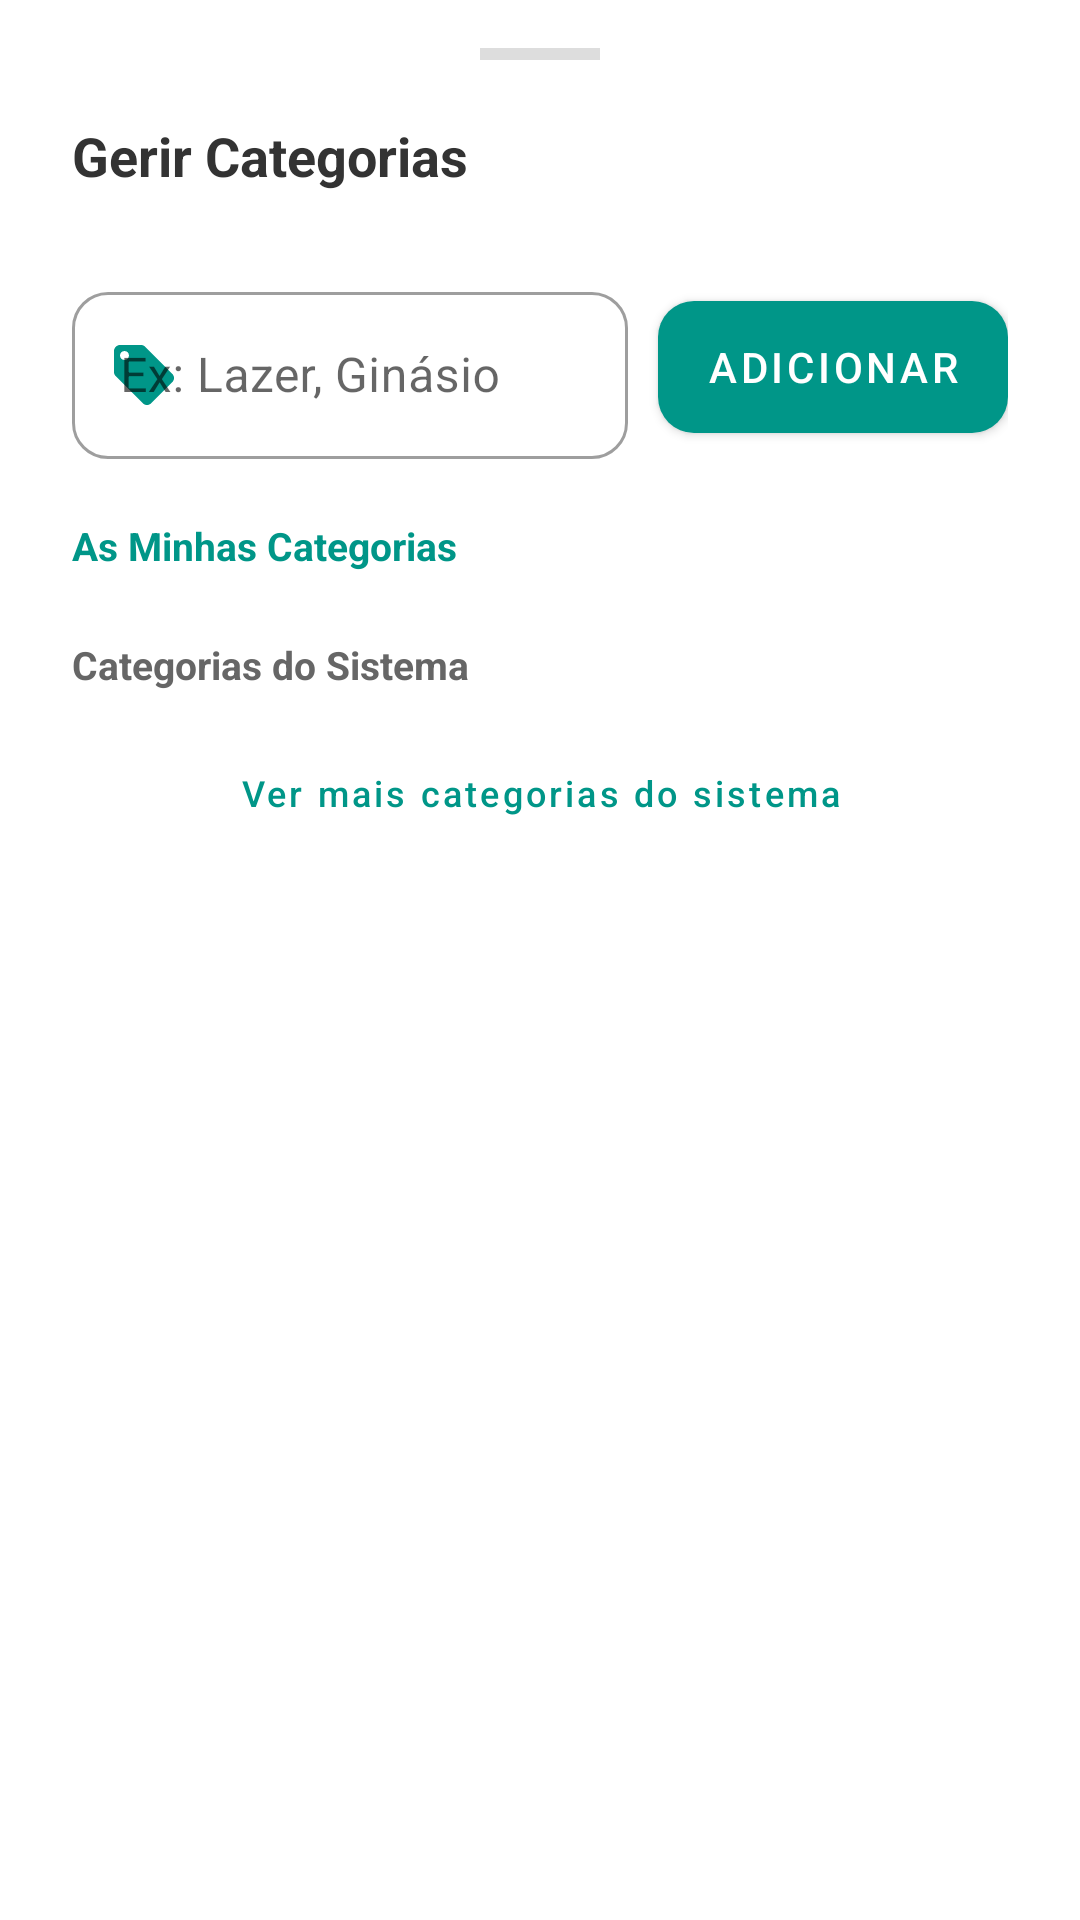

Here is an Android app screen rendered from its layout file. Give the layout XML and the strings, colors and styles it references.
<!-- AndroidManifest.xml: application theme Theme.Finly -->
<!-- res/layout/bottom_sheet_gerir_categorias.xml -->
<?xml version="1.0" encoding="utf-8"?>
<LinearLayout xmlns:android="http://schemas.android.com/apk/res/android"
    xmlns:app="http://schemas.android.com/apk/res-auto"
    android:layout_width="match_parent"
    android:layout_height="wrap_content"
    android:background="@drawable/bottom_sheet_background"
    android:orientation="vertical"
    android:paddingStart="24dp"
    android:paddingTop="16dp"
    android:paddingEnd="24dp"
    android:paddingBottom="32dp">

    
    <View
        android:layout_width="40dp"
        android:layout_height="4dp"
        android:layout_gravity="center_horizontal"
        android:layout_marginBottom="12dp"
        android:background="#DDDDDD" />

    
    <RelativeLayout
        android:layout_width="match_parent"
        android:layout_height="wrap_content"
        android:layout_marginBottom="12dp">

        <TextView
            android:id="@+id/tvTituloGerirCategorias"
            android:layout_width="wrap_content"
            android:layout_height="wrap_content"
            android:layout_alignParentStart="true"
            android:layout_toStartOf="@id/btnFecharBS"
            android:layout_centerVertical="true"
            android:text="@string/titulo_gerir_categorias"
            android:textColor="@color/textColorPrimary"
            android:textSize="18sp"
            android:textStyle="bold" />

        <ImageButton
            android:id="@+id/btnFecharBS"
            android:layout_width="40dp"
            android:layout_height="40dp"
            android:layout_alignParentEnd="true"
            android:layout_centerVertical="true"
            android:background="?android:attr/selectableItemBackgroundBorderless"
            android:contentDescription="@string/btn_voltar"
            android:src="@drawable/ic_chevron_left"
            android:rotation="-90"
            app:tint="@color/textColorSecondary" />
    </RelativeLayout>

    
    <LinearLayout
        android:layout_width="match_parent"
        android:layout_height="wrap_content"
        android:layout_marginTop="8dp"
        android:layout_marginBottom="8dp"
        android:orientation="horizontal"
        android:gravity="center_vertical">

        <com.google.android.material.textfield.TextInputLayout
            android:id="@+id/inputLayoutNovaCategoriaBS"
            style="@style/Widget.MaterialComponents.TextInputLayout.OutlinedBox"
            android:layout_width="0dp"
            android:layout_height="wrap_content"
            android:layout_weight="1"
            android:hint="@string/hint_nova_categoria"
            app:startIconDrawable="@drawable/ic_tag"
            app:startIconTint="@color/colorPrimary"
            app:boxCornerRadiusBottomEnd="12dp"
            app:boxCornerRadiusBottomStart="12dp"
            app:boxCornerRadiusTopEnd="12dp"
            app:boxCornerRadiusTopStart="12dp">

            <com.google.android.material.textfield.TextInputEditText
                android:id="@+id/etNovaCategoriaBS"
                android:layout_width="match_parent"
                android:layout_height="wrap_content"
                android:inputType="textCapWords"
                android:maxLength="25"
                android:textColor="@color/textColorPrimary" />
        </com.google.android.material.textfield.TextInputLayout>

        <com.google.android.material.button.MaterialButton
            android:id="@+id/btnAdicionarCategoriaBS"
            style="@style/Widget.MaterialComponents.Button"
            android:layout_width="wrap_content"
            android:layout_height="56dp"
            android:layout_marginStart="10dp"
            android:text="@string/btn_adicionar"
            android:textColor="@color/white"
            app:backgroundTint="@color/colorPrimary"
            app:cornerRadius="12dp" />
    </LinearLayout>

    
    <androidx.core.widget.NestedScrollView
        android:id="@+id/nsvCategorias"
        android:layout_width="match_parent"
        android:layout_height="wrap_content">

        <LinearLayout
            android:layout_width="match_parent"
            android:layout_height="wrap_content"
            android:orientation="vertical">

            
            <TextView
                android:id="@+id/tvHeaderMinhasCategorias"
                android:layout_width="match_parent"
                android:layout_height="wrap_content"
                android:layout_marginTop="12dp"
                android:layout_marginBottom="6dp"
                android:text="@string/as_minhas_categorias"
                android:textColor="@color/colorPrimary"
                android:textSize="13sp"
                android:textStyle="bold" />

            <TextView
                android:id="@+id/tvSemCategoriasCustom"
                android:layout_width="match_parent"
                android:layout_height="wrap_content"
                android:layout_marginVertical="6dp"
                android:text="@string/sem_categorias_custom"
                android:textColor="@color/textColorSecondary"
                android:textSize="13sp"
                android:visibility="gone" />

            <LinearLayout
                android:id="@+id/containerMinhasCategorias"
                android:layout_width="match_parent"
                android:layout_height="wrap_content"
                android:orientation="vertical" />

            
            <TextView
                android:layout_width="match_parent"
                android:layout_height="wrap_content"
                android:layout_marginTop="16dp"
                android:layout_marginBottom="6dp"
                android:text="@string/categorias_do_sistema"
                android:textColor="@color/textColorSecondary"
                android:textSize="13sp"
                android:textStyle="bold" />

            <LinearLayout
                android:id="@+id/containerCategoriasPadrao"
                android:layout_width="match_parent"
                android:layout_height="wrap_content"
                android:orientation="vertical" />

            <Button
                android:id="@+id/btnVerMaisPadrao"
                style="@style/Widget.MaterialComponents.Button.TextButton"
                android:layout_width="wrap_content"
                android:layout_height="wrap_content"
                android:layout_gravity="center_horizontal"
                android:layout_marginTop="8dp"
                android:layout_marginBottom="16dp"
                android:paddingBottom="12dp"
                android:text="@string/ver_mais_categorias_sistema"
                android:textAllCaps="false"
                android:textColor="@color/colorPrimary"
                android:textSize="12sp" />

        </LinearLayout>
    </androidx.core.widget.NestedScrollView>

</LinearLayout>
<!-- resources referenced by this layout -->
<resources>
  <color name="colorPrimary">#009688</color>
  <color name="textColorPrimary">#333333</color>
  <color name="textColorSecondary">#666666</color>
  <color name="white">#FFFFFFFF</color>
  <!-- drawable ic_tag (drawable) -->
  <?xml version="1.0" encoding="utf-8"?>
  <vector xmlns:android="http://schemas.android.com/apk/res/android"
      android:width="24dp"
      android:height="24dp"
      android:viewportWidth="24"
      android:viewportHeight="24">
      <path
          android:fillColor="#FFFFFF"
          android:pathData="M21.41,11.58l-9,-9C12.05,2.22 11.55,2 11,2H4c-1.1,0 -2,0.9 -2,2v7c0,0.55 0.22,1.05 0.59,1.42l9,9c0.36,0.36 0.86,0.58 1.41,0.58s1.05,-0.22 1.41,-0.59l7,-7c0.37,-0.36 0.59,-0.86 0.59,-1.41s-0.23,-1.06 -0.59,-1.42zM5.5,7C4.67,7 4,6.33 4,5.5S4.67,4 5.5,4 7,4.67 7,5.5 6.33,7 5.5,7z"/>
  </vector>
  <string name="as_minhas_categorias">As Minhas Categorias</string>
  <string name="btn_adicionar">ADICIONAR</string>
  <string name="btn_voltar">Voltar</string>
  <string name="categorias_do_sistema">Categorias do Sistema</string>
  <string name="hint_nova_categoria">Ex: Lazer, Ginásio</string>
  <string name="sem_categorias_custom">Ainda não adicionou categorias personalizadas.</string>
  <string name="titulo_gerir_categorias">Gerir Categorias</string>
  <string name="ver_mais_categorias_sistema">Ver mais categorias do sistema</string>
  <style name="Theme.Finly" parent="Theme.MaterialComponents.Light.NoActionBar">
          
          <item name="colorPrimary">@color/colorPrimary</item>
          <item name="colorPrimaryVariant">@color/colorPrimaryDark</item>
          <item name="colorOnPrimary">@color/white</item>
          
          <item name="colorSecondary">@color/colorAccent</item>
          <item name="colorSecondaryVariant">@color/colorPrimaryDark</item>
          <item name="colorOnSecondary">@color/black</item>
          
          <item name="android:statusBarColor">@color/colorPrimaryDark</item>
          <item name="android:windowBackground">@color/backgroundColor</item>
          <item name="logoAppSrc">@drawable/ic_logo_full</item>
          <item name="materialAlertDialogTheme">@style/Theme.Finly.AlertDialog</item>
      </style>
  <color name="colorPrimaryDark">#00796B</color>
  <color name="colorAccent">#5F9EA0</color>
  <color name="black">#FF000000</color>
  <color name="backgroundColor">#FFFFFF</color>
  <style name="Theme.Finly.AlertDialog" parent="ThemeOverlay.MaterialComponents.MaterialAlertDialog">
          <item name="materialAlertDialogTitleTextStyle">@style/Theme.Finly.AlertDialog.Title</item>
          <item name="shapeAppearanceOverlay">@style/ShapeAppearance.Finly.MediumComponent</item>
      </style>
  <style name="Theme.Finly.AlertDialog.Title" parent="MaterialAlertDialog.MaterialComponents.Title.Text">
          <item name="android:textColor">@color/colorPrimary</item>
          <item name="android:textStyle">bold</item>
      </style>
  <style name="ShapeAppearance.Finly.MediumComponent" parent="ShapeAppearance.MaterialComponents.MediumComponent">
          <item name="cornerFamily">rounded</item>
          <item name="cornerSize">28dp</item>
      </style>
</resources>
